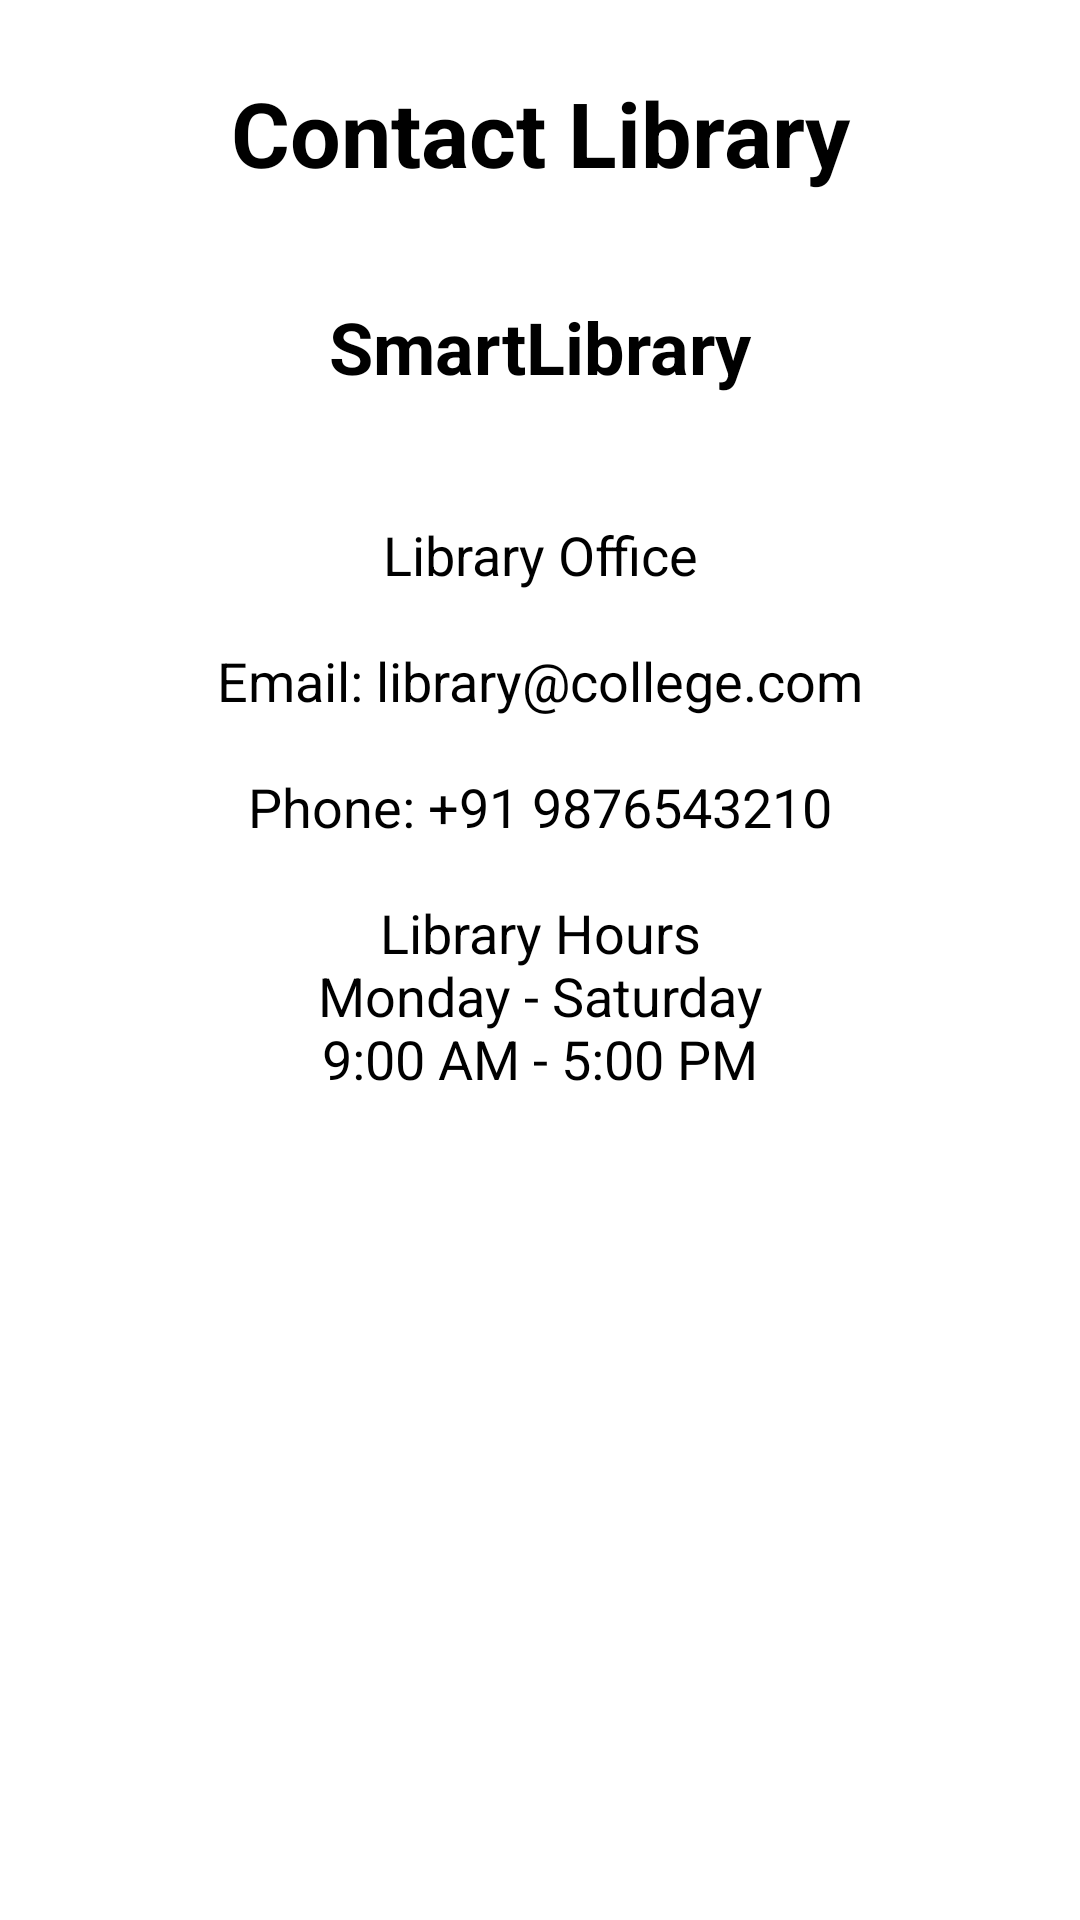

Reconstruct the res/layout file that produces this screen, plus the resources it refers to.
<!-- AndroidManifest.xml: application theme Theme.Exp9 -->
<!-- res/layout/activity_contact.xml -->
<?xml version="1.0" encoding="utf-8"?>
<ScrollView
    xmlns:android="http://schemas.android.com/apk/res/android"
    android:layout_width="match_parent"
    android:layout_height="match_parent">

    <LinearLayout
        android:layout_width="match_parent"
        android:layout_height="wrap_content"
        android:orientation="vertical"
        android:padding="24dp"
        android:gravity="center_horizontal">

        <TextView
            android:layout_width="match_parent"
            android:layout_height="wrap_content"
            android:text="Contact Library"
            android:textSize="30sp"
            android:textStyle="bold"
            android:gravity="center"
            android:layout_marginBottom="35dp"/>

        <TextView
            android:layout_width="match_parent"
            android:layout_height="wrap_content"
            android:text="SmartLibrary"
            android:textSize="24sp"
            android:textStyle="bold"
            android:gravity="center"/>

        <TextView
            android:layout_width="match_parent"
            android:layout_height="wrap_content"
            android:text="&#10;Library Office&#10;&#10;Email: library@college.com&#10;&#10;Phone: +91 9876543210&#10;&#10;Library Hours&#10;Monday - Saturday&#10;9:00 AM - 5:00 PM"
            android:textSize="18sp"
            android:gravity="center"
            android:layout_marginTop="20dp"/>

    </LinearLayout>

</ScrollView>
<!-- resources referenced by this layout -->
<resources>

</resources>
